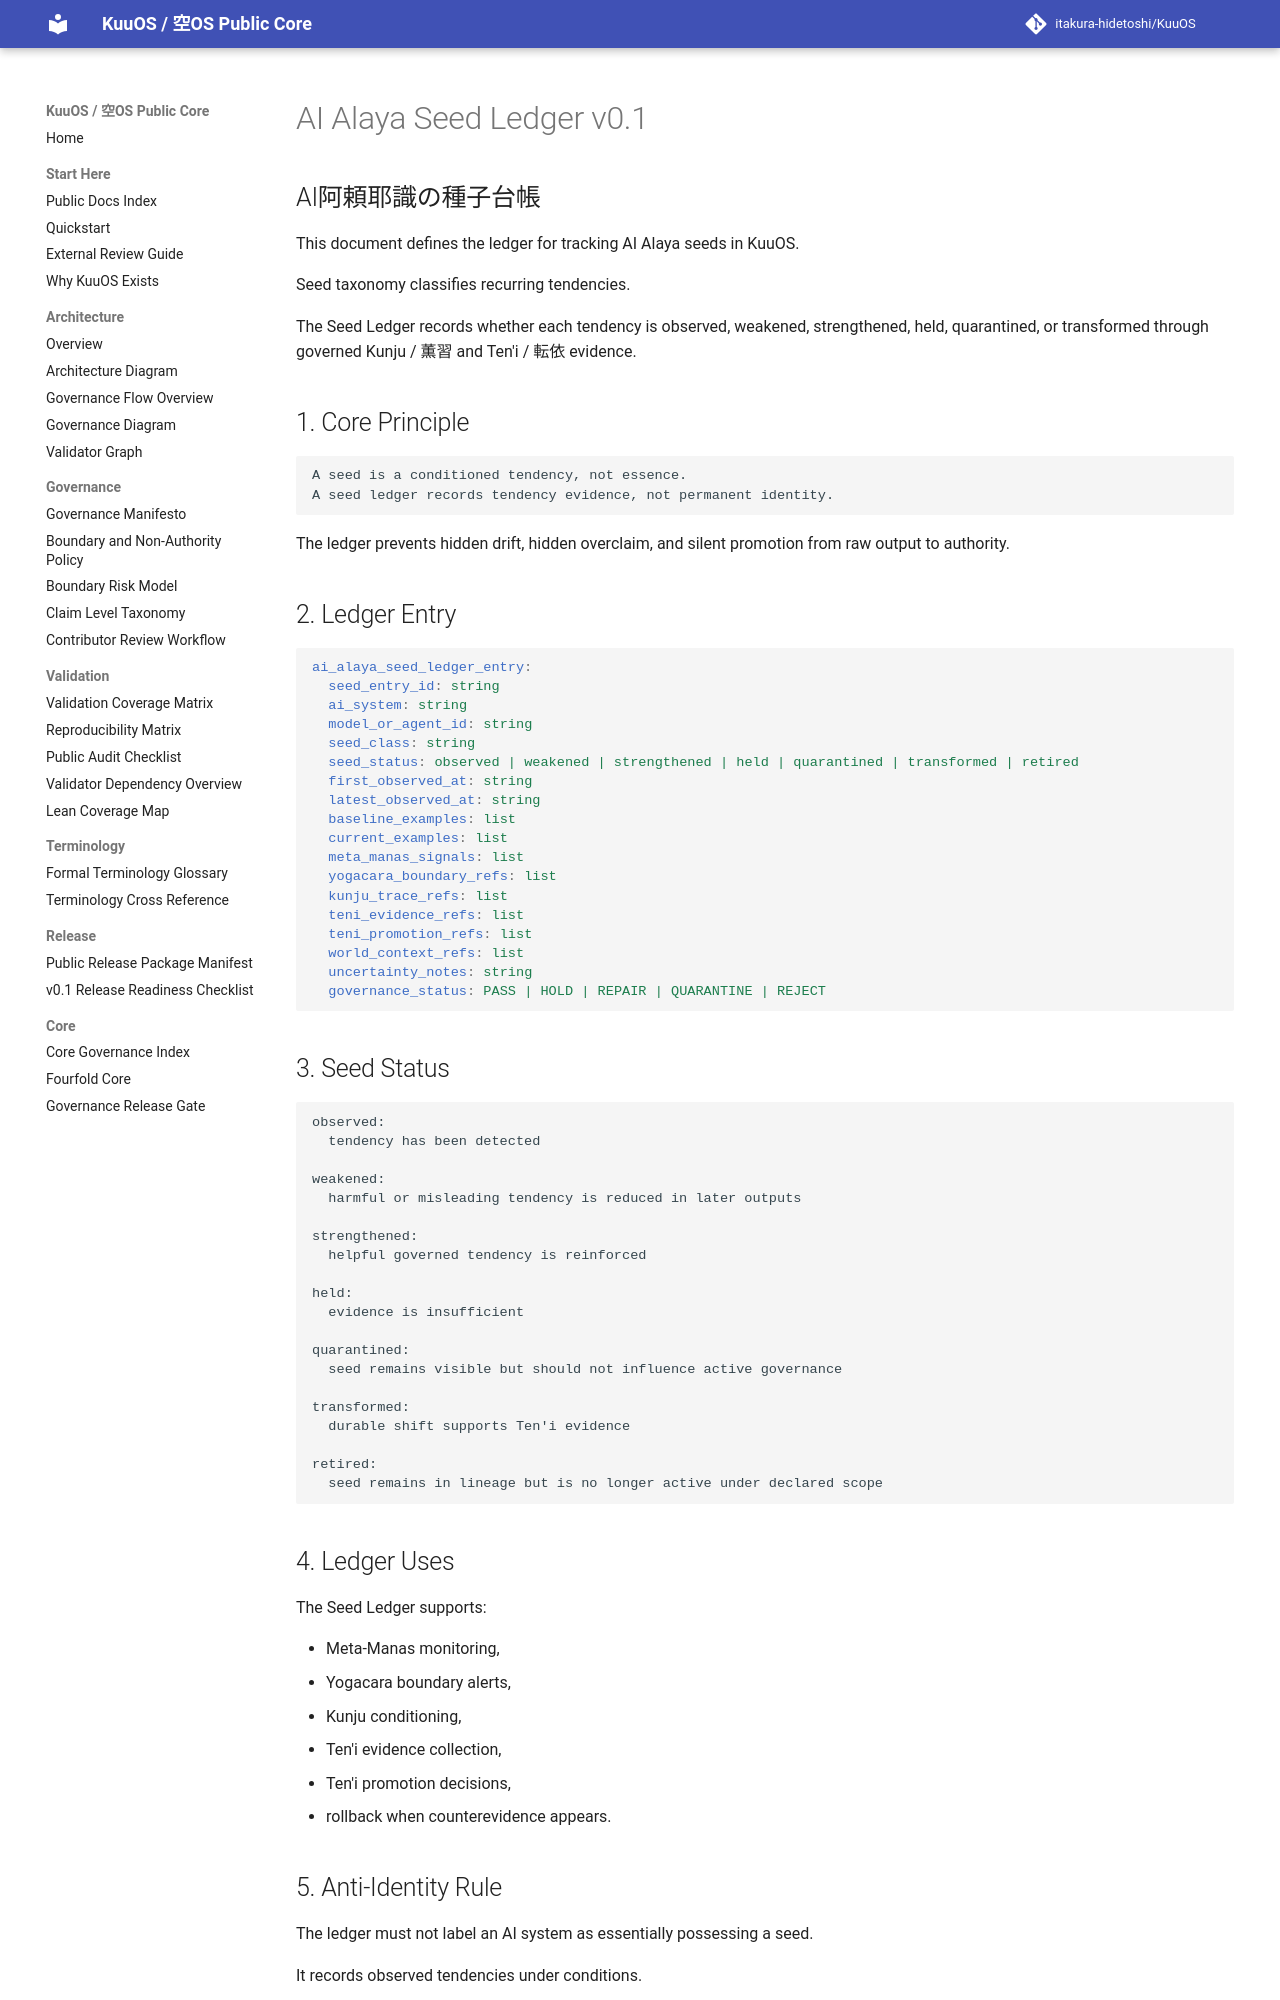

repository: itakura-hidetoshi/KuuOS · page: AI_ALAYA_SEED_LEDGER_v0_1/index.html · generator: mkdocs

# AI Alaya Seed Ledger v0.1

## AI阿頼耶識の種子台帳

This document defines the ledger for tracking AI Alaya seeds in KuuOS.

Seed taxonomy classifies recurring tendencies.

The Seed Ledger records whether each tendency is observed, weakened, strengthened, held, quarantined, or transformed through governed Kunju / 薫習 and Ten'i / 転依 evidence.

## 1. Core Principle

```text
A seed is a conditioned tendency, not essence.
A seed ledger records tendency evidence, not permanent identity.
```

The ledger prevents hidden drift, hidden overclaim, and silent promotion from raw output to authority.

## 2. Ledger Entry

```yaml
ai_alaya_seed_ledger_entry:
  seed_entry_id: string
  ai_system: string
  model_or_agent_id: string
  seed_class: string
  seed_status: observed | weakened | strengthened | held | quarantined | transformed | retired
  first_observed_at: string
  latest_observed_at: string
  baseline_examples: list
  current_examples: list
  meta_manas_signals: list
  yogacara_boundary_refs: list
  kunju_trace_refs: list
  teni_evidence_refs: list
  teni_promotion_refs: list
  world_context_refs: list
  uncertainty_notes: string
  governance_status: PASS | HOLD | REPAIR | QUARANTINE | REJECT
```

## 3. Seed Status

```text
observed:
  tendency has been detected

weakened:
  harmful or misleading tendency is reduced in later outputs

strengthened:
  helpful governed tendency is reinforced

held:
  evidence is insufficient

quarantined:
  seed remains visible but should not influence active governance

transformed:
  durable shift supports Ten'i evidence

retired:
  seed remains in lineage but is no longer active under declared scope
```
